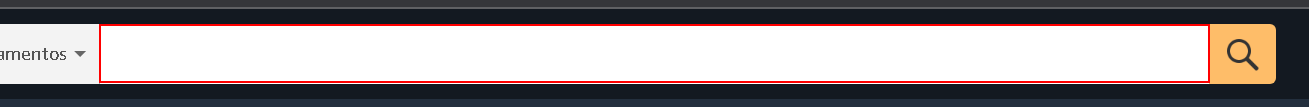
Workflow: Paroduct finder

Step 1: click on the text box in window 'Amazon.com.mx: Precios bajos - Envío rápido - Millones de productos' (chrome.exe)

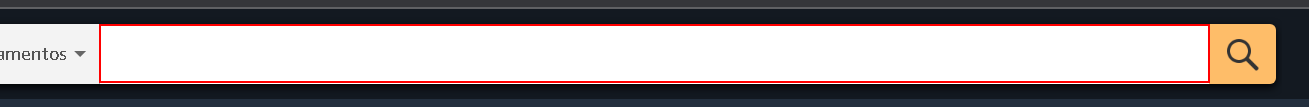
Step 2: type "Televisores" into the text box in window 'Amazon.com.mx: Precios bajos - Envío rápido - Millones de productos' (chrome.exe)

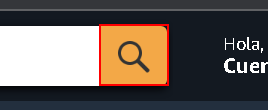
Step 3: click on the text box in window 'Amazon.com.mx: Precios bajos - Envío rápido - Millones de productos' (chrome.exe)
